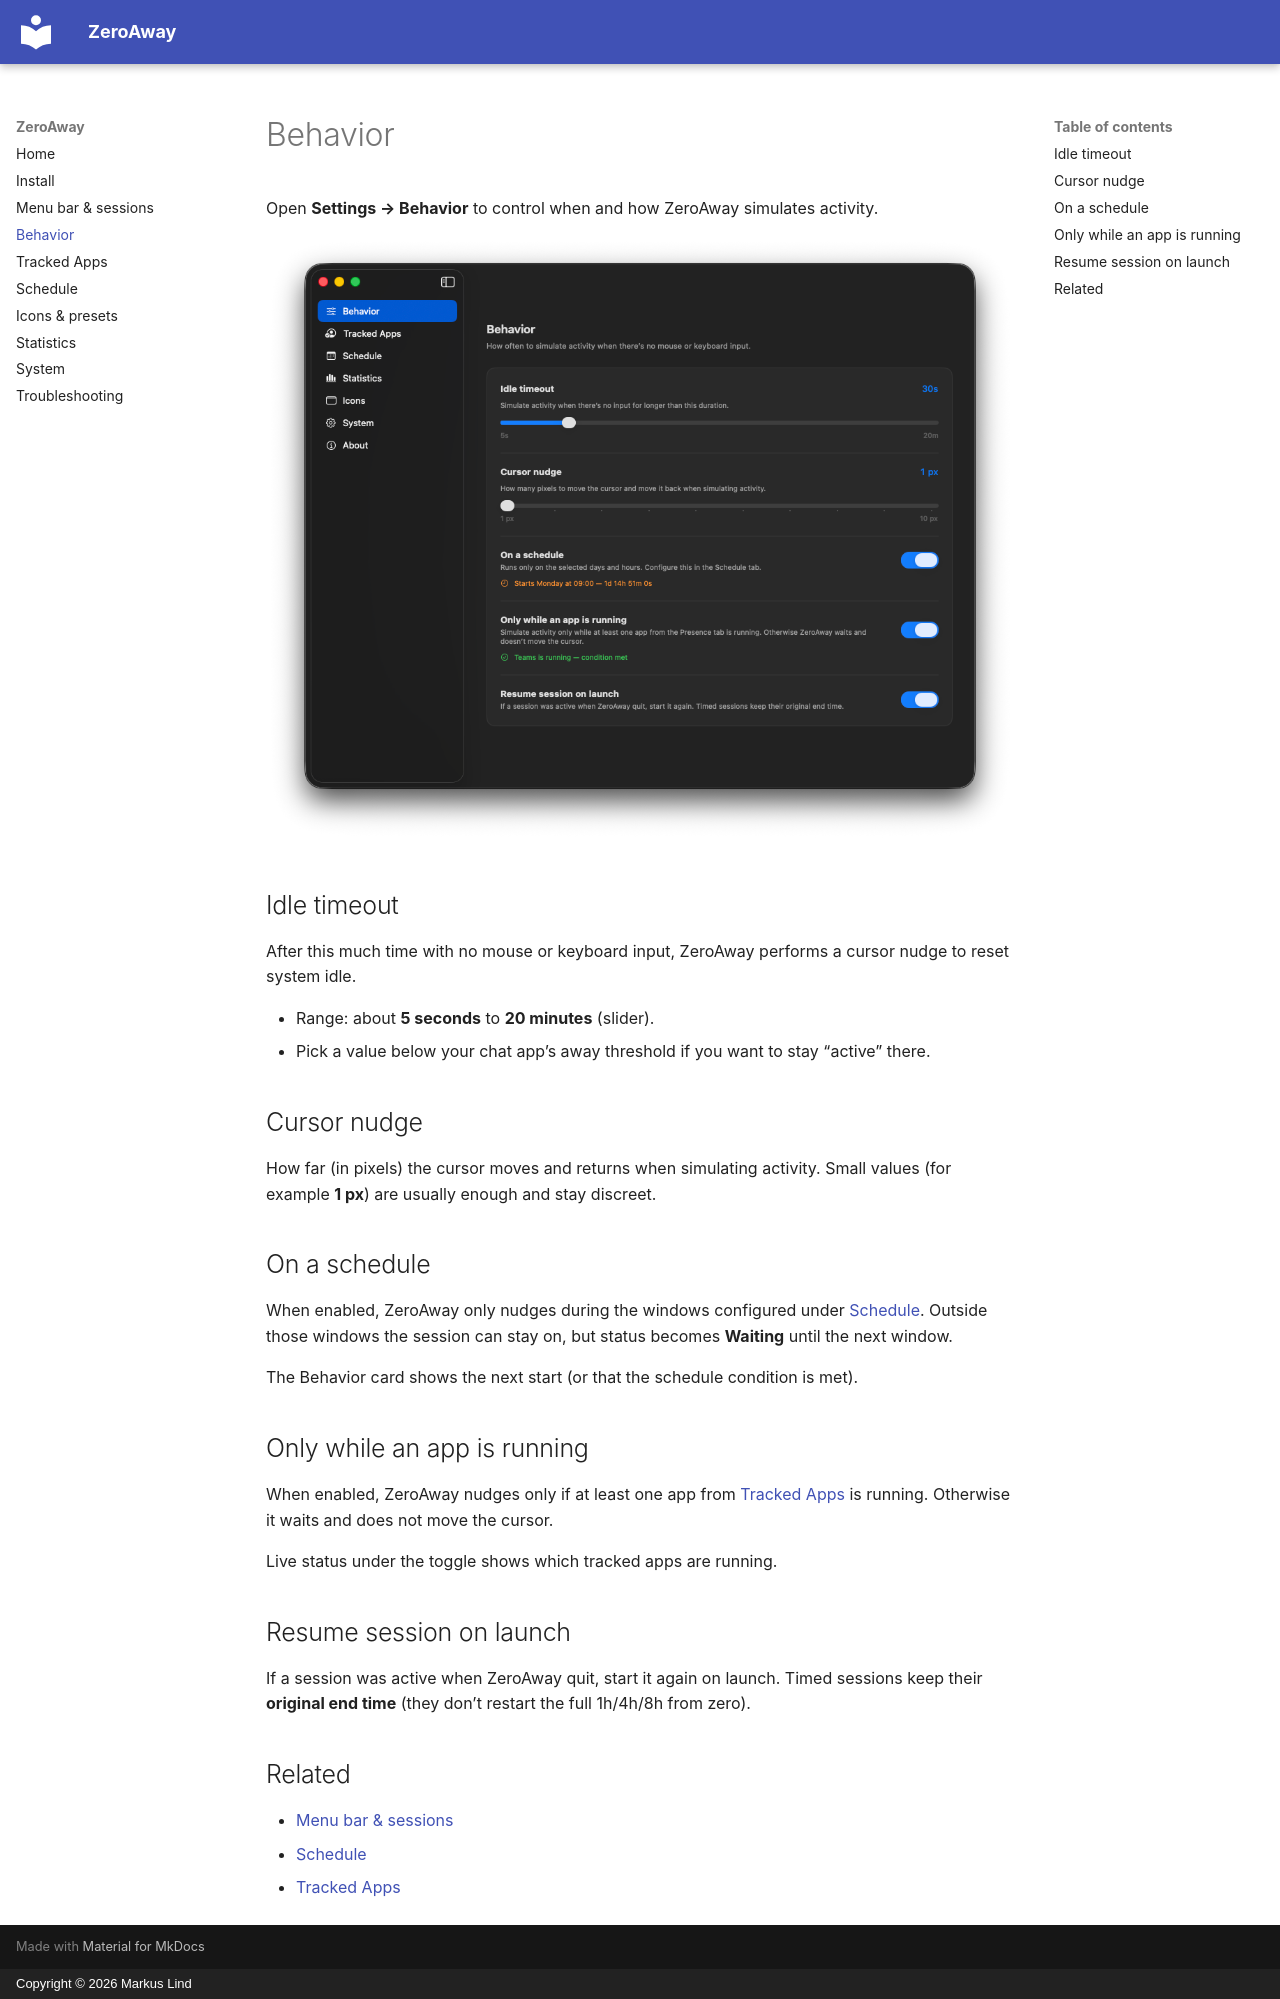

repository: li-nd/ZeroAway · page: behavior/index.html · generator: mkdocs · copyright: Copyright © 2026 Markus Lind

# Behavior

Open **Settings → Behavior** to control when and how ZeroAway simulates activity.

![Behavior settings](screenshots/6-behavior.png)

## Idle timeout

After this much time with no mouse or keyboard input, ZeroAway performs a cursor nudge to reset system idle.

- Range: about **5 seconds** to **20 minutes** (slider).  
- Pick a value below your chat app’s away threshold if you want to stay “active” there.

## Cursor nudge

How far (in pixels) the cursor moves and returns when simulating activity. Small values (for example **1 px**) are usually enough and stay discreet.

## On a schedule

When enabled, ZeroAway only nudges during the windows configured under [Schedule](schedule.md). Outside those windows the session can stay on, but status becomes **Waiting** until the next window.

The Behavior card shows the next start (or that the schedule condition is met).

## Only while an app is running

When enabled, ZeroAway nudges only if at least one app from [Tracked Apps](tracked-apps.md) is running. Otherwise it waits and does not move the cursor.

Live status under the toggle shows which tracked apps are running.

## Resume session on launch

If a session was active when ZeroAway quit, start it again on launch. Timed sessions keep their **original end time** (they don’t restart the full 1h/4h/8h from zero).

## Related

- [Menu bar & sessions](menu-bar.md)  
- [Schedule](schedule.md)  
- [Tracked Apps](tracked-apps.md)  
